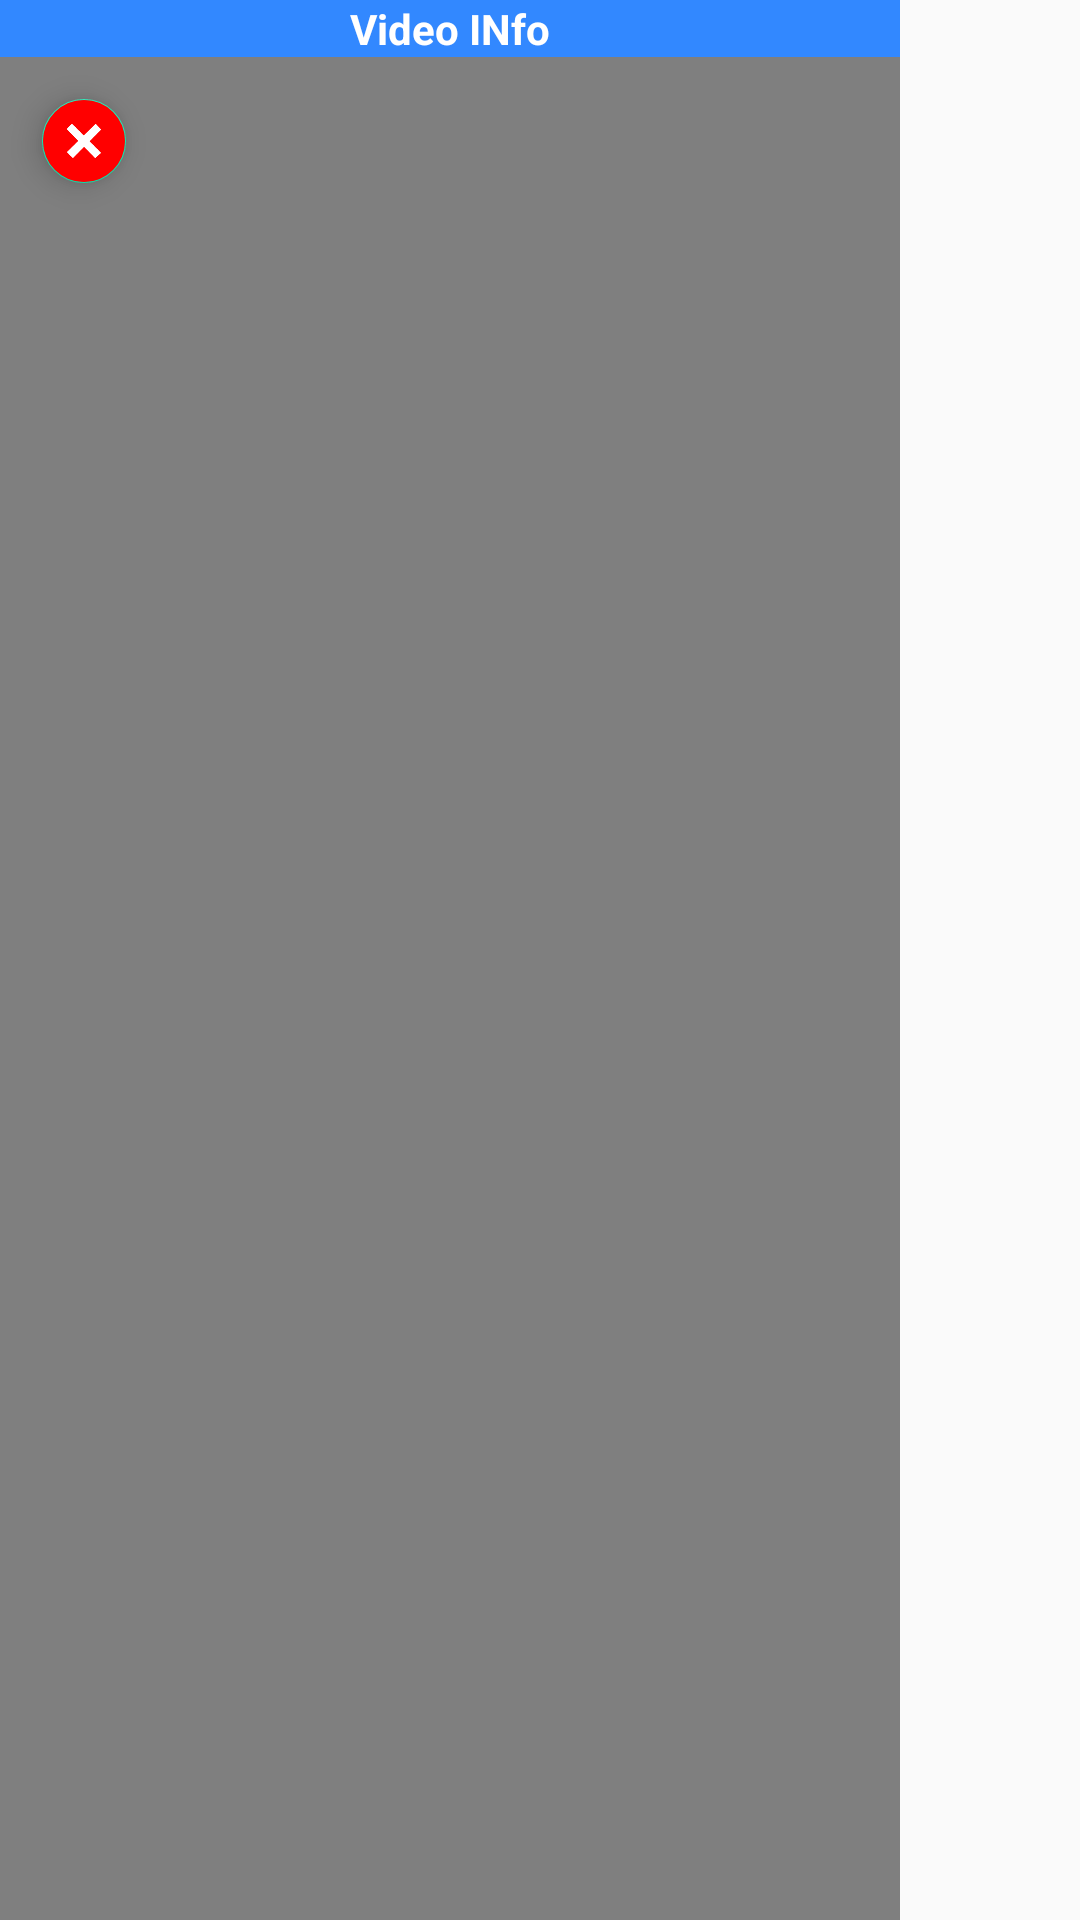

Android layout source for this screen:
<!-- AndroidManifest.xml: application theme AppTheme -->
<!-- res/layout/activity_video__player.xml -->
<?xml version="1.0" encoding="utf-8"?>
<LinearLayout
        xmlns:android="http://schemas.android.com/apk/res/android"
        xmlns:tools="http://schemas.android.com/tools"
        android:layout_width="300dp"
        android:orientation="vertical"
        android:layout_height="wrap_content"
        tools:context=".VideoPlayer">

    <TextView android:layout_width="300dp"
              android:text="Video INfo"
              android:gravity="center"
              android:textStyle="bold"
              android:textColor="#FFF"
              android:id="@+id/video_title_text"
              android:background="?attr/colorPrimary"
              android:layout_height="wrap_content"/>

    <RelativeLayout android:layout_width="300dp"
                    android:layout_height="wrap_content">
        <VideoView android:layout_width="300dp"
                   android:id="@+id/video_view"
                   android:layout_gravity="center"
                   android:layout_height="wrap_content"/>
        <com.google.android.material.floatingactionbutton.FloatingActionButton
                android:layout_width="wrap_content"
                android:backgroundTint="#FF0000"
                android:scaleX="0.5"
                android:scaleY="0.5"
                android:id="@+id/stop_video_play_button"
                android:src="@drawable/cancel_icon"
                android:layout_height="wrap_content"/>
        <com.google.android.material.floatingactionbutton.FloatingActionButton
                android:layout_width="wrap_content"
                android:src="@drawable/media_play_icon_small"
                android:visibility="gone"
                android:scaleX="0.5"
                android:scaleY="0.5"
                android:id="@+id/replay_video_button"
                android:layout_height="wrap_content"/>
    </RelativeLayout>

    <SeekBar android:layout_width="300dp"
             android:id="@+id/video_seek"
             android:layout_height="wrap_content"/>

    <LinearLayout android:layout_width="300dp"
                  android:orientation="horizontal"
                  android:layout_height="wrap_content">
        <TextView android:layout_width="wrap_content"
                  android:text="00:00"
                  android:layout_marginStart="20dp"
                  android:layout_height="wrap_content"/>
        <TextView android:layout_width="wrap_content"
                  android:id="@+id/video_playing_time"
                  android:text="11:11"
                  android:gravity="center"
                  android:layout_weight="1"
                  android:layout_height="wrap_content"/>
        <TextView android:layout_width="wrap_content"
                  android:text="99:59"
                  android:layout_marginEnd="20dp"
                  android:id="@+id/video_duration"
                  android:layout_height="wrap_content"/>
    </LinearLayout>
</LinearLayout>
<!-- resources referenced by this layout -->
<resources>
  <!-- drawable cancel_icon: png bitmap (drawable, 2455 bytes) -->
  <!-- drawable media_play_icon_small: png bitmap (drawable, 1036 bytes) -->
  <style name="AppTheme" parent="Theme.AppCompat.Light.DarkActionBar">
          
          <item name="colorPrimary">@color/SenderPrimary</item>
          <item name="colorPrimaryDark">@color/GreenPrimary</item>
          <item name="colorAccent">@color/colorAccent</item>
      </style>
  <color name="SenderPrimary">#3288ff</color>
  <color name="GreenPrimary">#15a962</color>
  <color name="colorAccent">#13e7af</color>
</resources>
